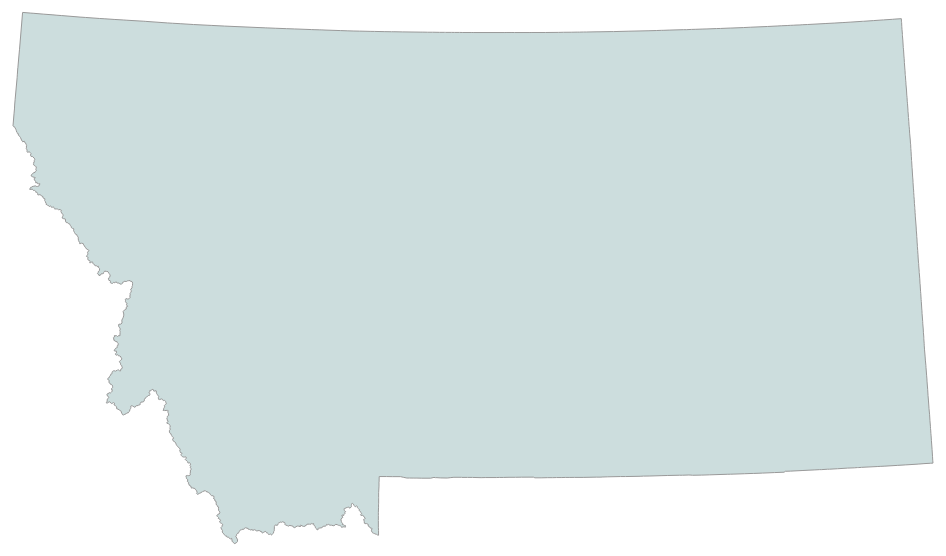
D3 v3 page, settled after 480 driven frames (8 s of simulated time); the page loaded 1 data file(s).


	var width = 960,
    height = 800;
			
	var path = d3.geo.path()
		.projection(null);
	
	var svg = d3.select("body").append("svg")
		.attr("width", width)
		.attr("height", height);
		
		d3.json("mt-outline.json", function(error, mt) {
  			svg.append("path")
  			.datum(topojson.feature(mt, mt.objects.mt))
  			.attr("class", "land")
  			.attr("d", path)
  			.attr("transform", "translate(0,-125)");
  		});
  	
  	d3.select(self.frameElement).style("height", height + "px");
  	
  	
	


### data: mt-outline.json
{
 "type": "Topology",
 "objects": {
  "mt": {
   "type": "GeometryCollection",
   "geometries": [
    "{... 2 keys}"
   ]
  }
 },
 "arcs": [
  [
   [
    1444,
    9830
   ],
   [
    234,
    -29
   ],
   [
    54,
    -6
   ],
   [
    85,
    -8
   ],
   [
    145,
    -16
   ],
   [
    147,
    -13
   ],
   [
    52,
    -4
   ],
   [
    138,
    -12
   ],
   "... 1,282 more items"
  ]
 ],
 "transform": {
  "scale": [
   0.09201,
   -0.05312
  ],
  "translate": [
   20,
   665.6
  ]
 }
}